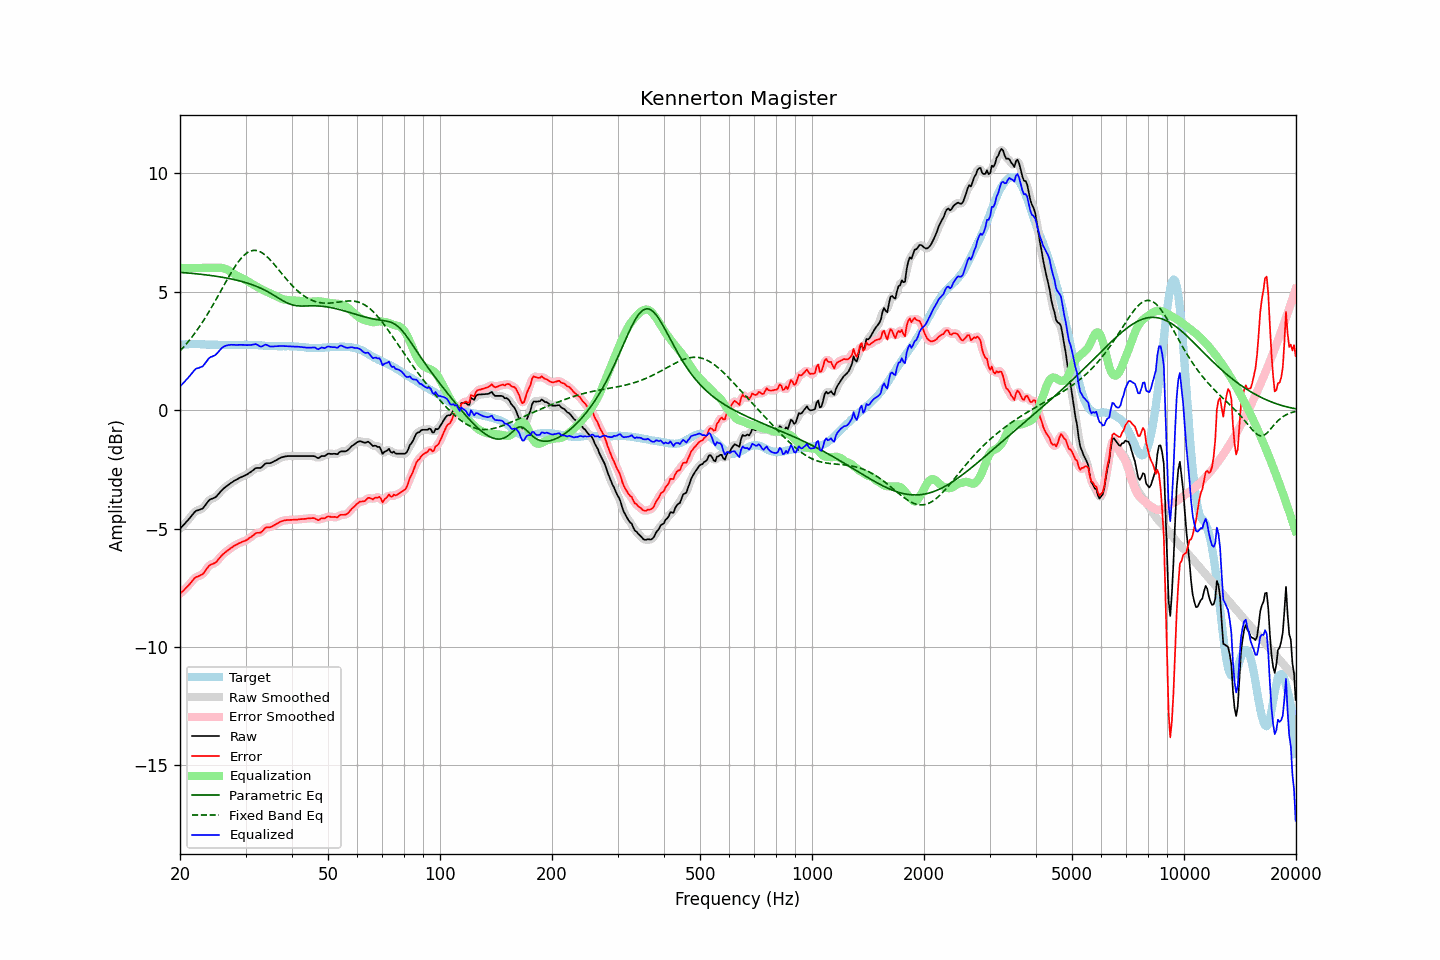

The data file committed next to this chart (first rows):
frequency, raw, error, smoothed, error_smoothed, equalization, parametric_eq, fixed_band_eq, equalized_raw, equalized_smoothed, target
20.00, -5.00, -7.75, -5.00, -7.75, 6.00, 5.81, 2.50, 1.00, 1.00, 2.75
20.20, -4.93, -7.69, -4.93, -7.69, 6.00, 5.81, 2.57, 1.07, 1.07, 2.76
20.40, -4.86, -7.63, -4.86, -7.63, 6.00, 5.80, 2.64, 1.14, 1.14, 2.77
20.61, -4.79, -7.56, -4.79, -7.56, 6.00, 5.80, 2.72, 1.21, 1.21, 2.77
20.81, -4.71, -7.49, -4.72, -7.49, 6.00, 5.79, 2.80, 1.29, 1.28, 2.78
21.02, -4.64, -7.42, -4.64, -7.42, 6.00, 5.79, 2.88, 1.36, 1.36, 2.78
21.23, -4.56, -7.35, -4.56, -7.34, 6.00, 5.78, 2.96, 1.44, 1.44, 2.79
21.44, -4.48, -7.27, -4.48, -7.26, 6.00, 5.77, 3.05, 1.52, 1.52, 2.79
21.66, -4.39, -7.18, -4.39, -7.18, 6.00, 5.77, 3.13, 1.61, 1.61, 2.79
21.87, -4.31, -7.10, -4.32, -7.11, 6.00, 5.76, 3.22, 1.69, 1.68, 2.79
22.09, -4.25, -7.05, -4.26, -7.05, 6.00, 5.75, 3.32, 1.75, 1.74, 2.80
22.31, -4.23, -7.03, -4.23, -7.02, 6.00, 5.75, 3.41, 1.77, 1.77, 2.80
22.54, -4.21, -7.00, -4.21, -7.00, 6.00, 5.74, 3.51, 1.79, 1.79, 2.79
22.76, -4.18, -6.96, -4.19, -6.97, 6.00, 5.73, 3.61, 1.82, 1.81, 2.77
22.99, -4.16, -6.94, -4.15, -6.92, 6.00, 5.72, 3.71, 1.84, 1.85, 2.77
23.22, -4.08, -6.86, -4.08, -6.85, 6.00, 5.72, 3.82, 1.92, 1.92, 2.77
23.45, -3.99, -6.75, -3.99, -6.76, 6.00, 5.71, 3.93, 2.01, 2.01, 2.76
23.69, -3.90, -6.67, -3.90, -6.66, 6.00, 5.70, 4.04, 2.10, 2.10, 2.76
23.92, -3.81, -6.57, -3.82, -6.58, 6.00, 5.69, 4.15, 2.19, 2.18, 2.76
24.16, -3.76, -6.52, -3.77, -6.53, 6.00, 5.68, 4.26, 2.24, 2.23, 2.76
24.40, -3.74, -6.50, -3.74, -6.50, 6.00, 5.67, 4.38, 2.26, 2.26, 2.76
24.65, -3.71, -6.47, -3.71, -6.47, 6.00, 5.66, 4.50, 2.29, 2.29, 2.76
24.89, -3.68, -6.44, -3.67, -6.43, 6.00, 5.65, 4.62, 2.32, 2.33, 2.76
25.14, -3.62, -6.38, -3.62, -6.37, 6.01, 5.64, 4.74, 2.39, 2.39, 2.76
25.39, -3.54, -6.29, -3.54, -6.30, 6.01, 5.63, 4.86, 2.47, 2.47, 2.75
25.65, -3.46, -6.21, -3.46, -6.21, 6.01, 5.62, 4.98, 2.55, 2.55, 2.75
25.91, -3.38, -6.13, -3.39, -6.13, 6.00, 5.61, 5.10, 2.62, 2.62, 2.75
26.16, -3.32, -6.07, -3.32, -6.07, 5.99, 5.60, 5.23, 2.67, 2.67, 2.75
26.43, -3.26, -6.01, -3.26, -6.01, 5.97, 5.59, 5.35, 2.71, 2.70, 2.75
26.69, -3.21, -5.96, -3.21, -5.96, 5.94, 5.57, 5.47, 2.73, 2.73, 2.75
26.96, -3.16, -5.91, -3.16, -5.91, 5.90, 5.56, 5.59, 2.74, 2.74, 2.75
27.23, -3.11, -5.86, -3.11, -5.86, 5.86, 5.55, 5.71, 2.75, 2.75, 2.75
27.50, -3.06, -5.81, -3.06, -5.81, 5.82, 5.53, 5.82, 2.76, 2.76, 2.75
27.77, -3.02, -5.77, -3.02, -5.76, 5.77, 5.52, 5.93, 2.75, 2.76, 2.74
28.05, -2.97, -5.72, -2.98, -5.72, 5.73, 5.50, 6.04, 2.76, 2.75, 2.74
28.33, -2.94, -5.68, -2.94, -5.68, 5.69, 5.49, 6.14, 2.74, 2.75, 2.74
28.62, -2.90, -5.64, -2.90, -5.65, 5.65, 5.47, 6.23, 2.75, 2.75, 2.74
28.90, -2.86, -5.61, -2.87, -5.61, 5.62, 5.45, 6.32, 2.76, 2.75, 2.75
29.19, -2.83, -5.58, -2.83, -5.58, 5.59, 5.44, 6.40, 2.75, 2.76, 2.75
29.48, -2.80, -5.55, -2.80, -5.56, 5.56, 5.42, 6.48, 2.75, 2.75, 2.75
29.78, -2.77, -5.53, -2.77, -5.53, 5.52, 5.40, 6.54, 2.75, 2.75, 2.76
30.08, -2.74, -5.50, -2.74, -5.50, 5.48, 5.38, 6.60, 2.74, 2.75, 2.76
30.38, -2.70, -5.46, -2.70, -5.46, 5.44, 5.36, 6.65, 2.74, 2.74, 2.76
30.68, -2.65, -5.41, -2.66, -5.41, 5.40, 5.34, 6.69, 2.75, 2.74, 2.76
30.99, -2.61, -5.37, -2.61, -5.36, 5.36, 5.31, 6.71, 2.75, 2.75, 2.75
31.30, -2.56, -5.32, -2.56, -5.31, 5.32, 5.29, 6.73, 2.76, 2.76, 2.75
31.61, -2.51, -5.26, -2.51, -5.26, 5.28, 5.26, 6.74, 2.77, 2.77, 2.75
31.93, -2.45, -5.20, -2.47, -5.21, 5.24, 5.24, 6.74, 2.79, 2.78, 2.75
32.24, -2.44, -5.18, -2.45, -5.19, 5.20, 5.21, 6.73, 2.76, 2.75, 2.74
32.57, -2.44, -5.18, -2.44, -5.18, 5.16, 5.18, 6.71, 2.72, 2.72, 2.74
32.89, -2.44, -5.18, -2.43, -5.16, 5.12, 5.15, 6.68, 2.68, 2.69, 2.74
33.22, -2.40, -5.13, -2.39, -5.12, 5.09, 5.12, 6.64, 2.69, 2.70, 2.72
33.55, -2.33, -5.05, -2.33, -5.05, 5.06, 5.09, 6.59, 2.73, 2.72, 2.72
33.89, -2.26, -4.97, -2.28, -4.99, 5.02, 5.05, 6.54, 2.76, 2.75, 2.71
34.23, -2.24, -4.95, -2.25, -4.96, 4.99, 5.02, 6.48, 2.75, 2.75, 2.71
34.57, -2.24, -4.95, -2.24, -4.94, 4.96, 4.98, 6.42, 2.72, 2.72, 2.71
34.92, -2.24, -4.95, -2.23, -4.94, 4.93, 4.94, 6.35, 2.68, 2.69, 2.71
35.27, -2.21, -4.92, -2.21, -4.92, 4.89, 4.90, 6.27, 2.68, 2.68, 2.70
35.62, -2.18, -4.88, -2.18, -4.88, 4.86, 4.86, 6.20, 2.68, 2.68, 2.70
35.97, -2.14, -4.84, -2.15, -4.85, 4.83, 4.82, 6.12, 2.69, 2.69, 2.70
... 635 more rows
